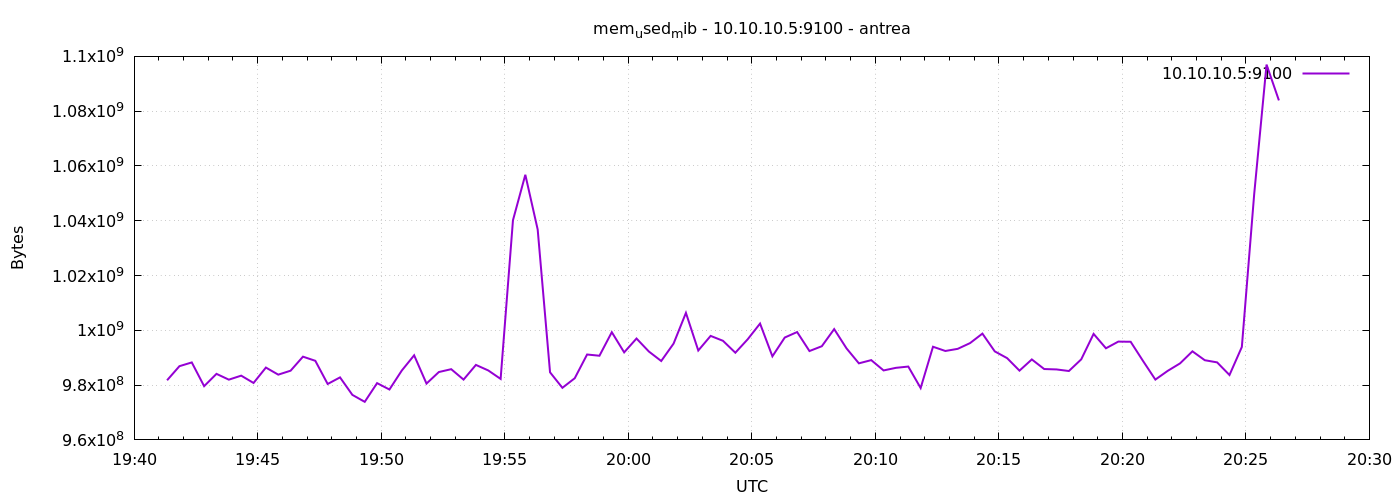

Data behind this chart, as committed beside it:
1777318880	981766144
1777318910	986910720
1777318940	988278784
1777318970	979611648
1777319000	984109056
1777319030	981991424
1777319060	983453696
1777319090	980783104
1777319120	986406912
1777319150	983818240
1777319180	985264128
1777319210	990384128
1777319240	988872704
1777319270	980410368
1777319300	982818816
1777319330	976429056
1777319360	973889536
1777319390	980725760
1777319420	978395136
1777319450	985321472
1777319480	990883840
1777319510	980557824
1777319540	984772608
1777319570	985817088
1777319600	982011904
1777319630	987373568
1777319660	985350144
1777319690	982261760
1777319720	1040191488
1777319750	1056784384
1777319780	1036804096
1777319810	984674304
1777319840	979013632
1777319870	982511616
1777319900	991174656
1777319930	990724096
1777319960	999321600
1777319990	991952896
1777320020	997003264
1777320050	992264192
1777320080	988798976
1777320110	995147776
1777320140	1006366720
1777320170	992632832
1777320200	997965824
1777320230	996171776
1777320260	991825920
1777320290	996728832
1777320320	1002463232
1777320350	990511104
1777320380	997367808
1777320410	999378944
1777320440	992436224
1777320470	994197504
1777320500	1000443904
1777320530	993406976
1777320560	987947008
1777320590	989122560
1777320620	985358336
1777320650	986308608
1777320680	986771456
... 30 more rows
